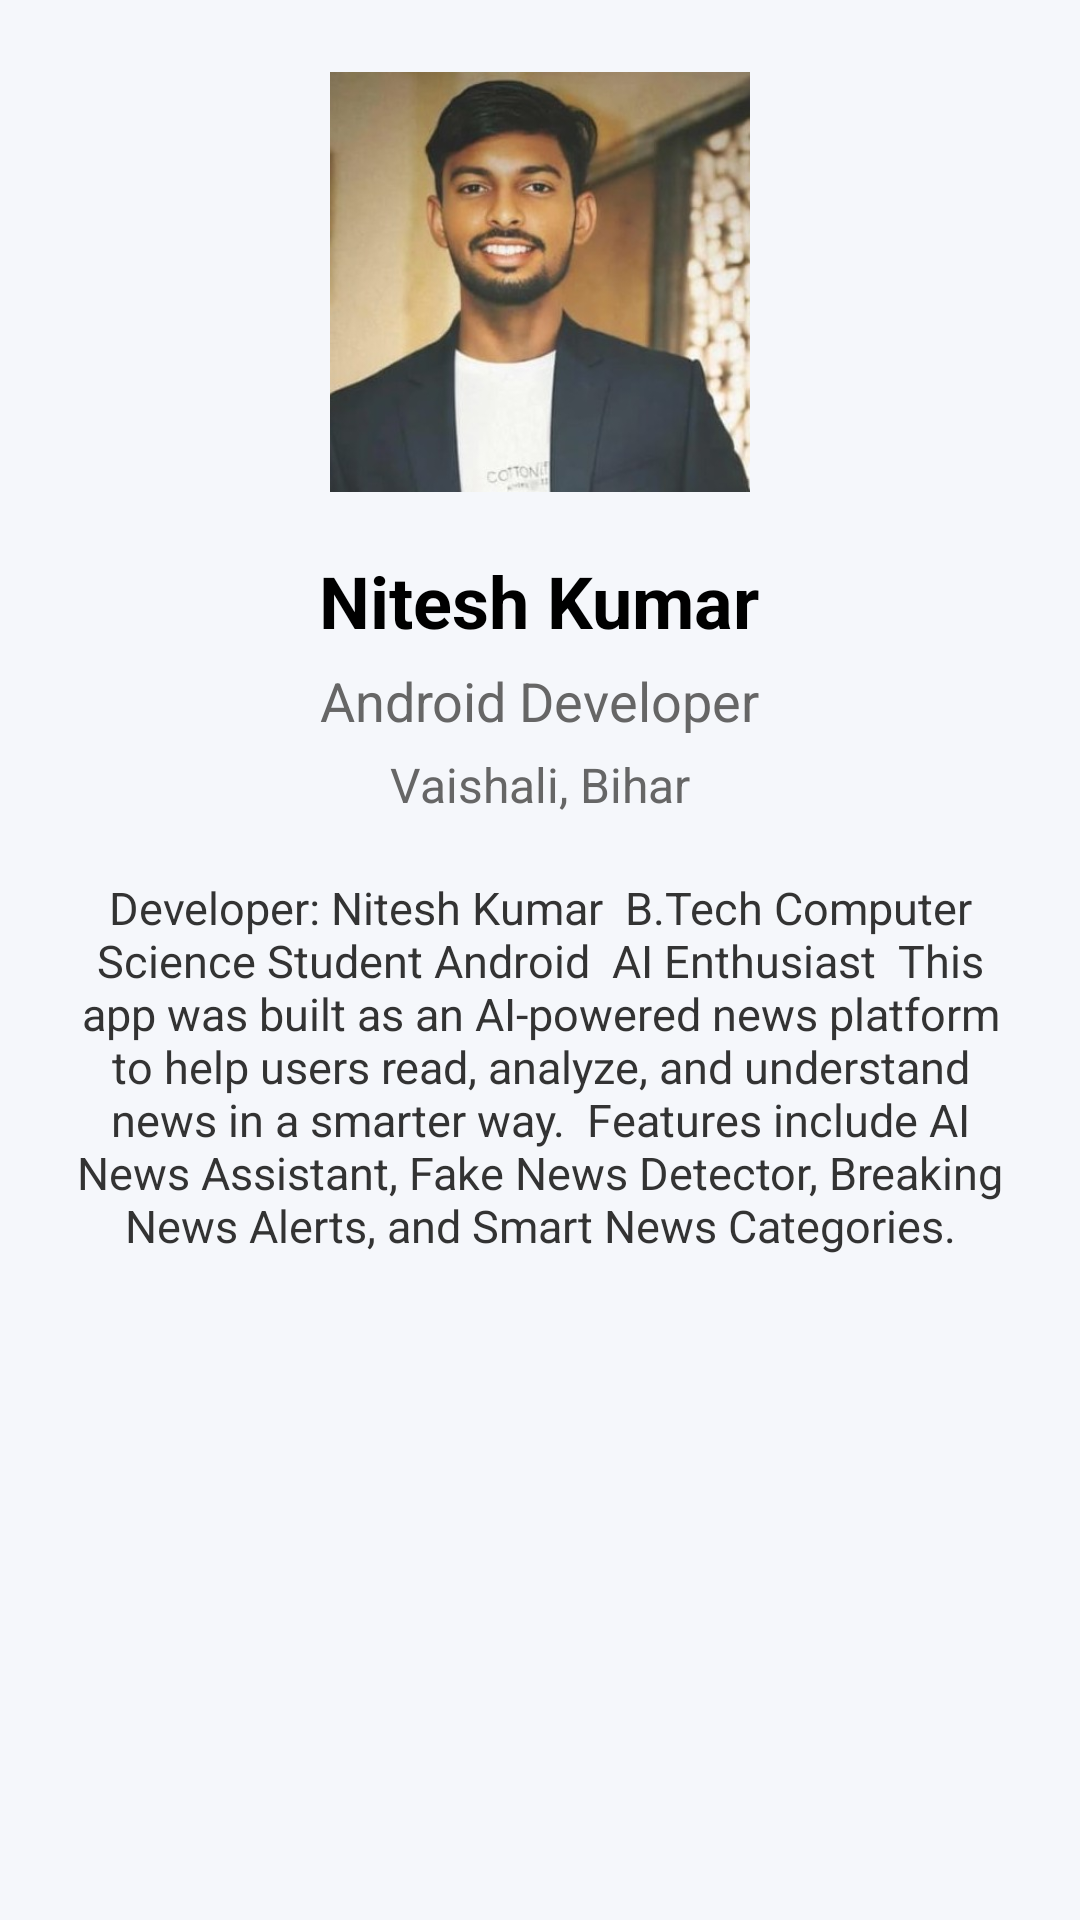

Here is an Android app screen rendered from its layout file. Give the layout XML and the strings, colors and styles it references.
<!-- AndroidManifest.xml: application theme Theme.AINewsSummarizer -->
<!-- res/layout/activity_about.xml -->
<?xml version="1.0" encoding="utf-8"?>
<ScrollView xmlns:android="http://schemas.android.com/apk/res/android"
    android:layout_width="match_parent"
    android:layout_height="match_parent"
    android:background="#F5F7FB">

    <LinearLayout
        android:orientation="vertical"
        android:gravity="center"
        android:padding="24dp"
        android:layout_width="match_parent"
        android:layout_height="wrap_content">

        <ImageView
            android:id="@+id/profileImage"
            android:layout_width="140dp"
            android:layout_height="140dp"
            android:src="@drawable/raja"
            android:scaleType="centerCrop"
            android:layout_marginBottom="20dp"/>

        <TextView
            android:text="Nitesh Kumar"
            android:textSize="24sp"
            android:textStyle="bold"
            android:textColor="#000"
            android:layout_width="wrap_content"
            android:layout_height="wrap_content"/>

        <TextView
            android:text="Android Developer"
            android:textSize="18sp"
            android:textColor="#666"
            android:layout_marginTop="5dp"
            android:layout_width="wrap_content"
            android:layout_height="wrap_content"/>

        <TextView
            android:text="Vaishali, Bihar"
            android:textSize="16sp"
            android:textColor="#666"
            android:layout_marginTop="5dp"
            android:layout_width="wrap_content"
            android:layout_height="wrap_content"/>

        <TextView
            android:text="Developer: Nitesh Kumar

B.Tech Computer Science Student
Android  AI Enthusiast

This app was built as an AI-powered news platform to help users read, analyze, and understand news in a smarter way.

Features include AI News Assistant, Fake News Detector, Breaking News Alerts, and Smart News Categories."
            android:textSize="15sp"
            android:textColor="#333"
            android:layout_marginTop="20dp"
            android:gravity="center"
            android:layout_width="match_parent"
            android:layout_height="wrap_content"/>

    </LinearLayout>

</ScrollView>
<!-- resources referenced by this layout -->
<resources>
  <!-- drawable raja: jpeg bitmap (drawable, 28629 bytes) -->
  <style name="Theme.AINewsSummarizer" parent="Base.Theme.AINewsSummarizer" />
  <style name="Base.Theme.AINewsSummarizer" parent="Theme.Material3.DayNight.NoActionBar">
          
          
      </style>
</resources>
